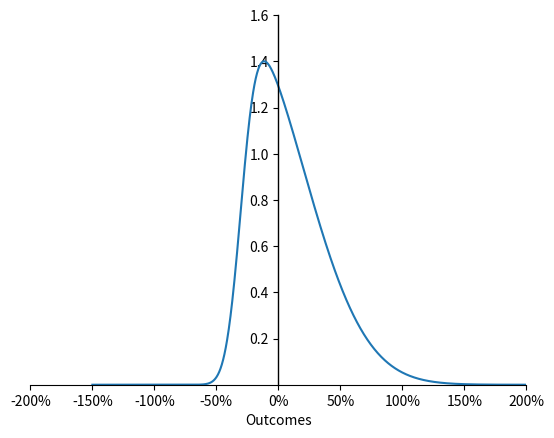

This figure's Python source: (Note: this script raises an exception after producing the figure.)
from scipy.stats import skewnorm
from matplotlib import pyplot as plt
import numpy as np


x=np.linspace(-1.5,2,1000)
x_altered=[2*x[i]+0.6 for i in range(len(x))]
y = skewnorm.pdf(x_altered, 5)
y_scaled = y / y.max() * 1.4

plt.plot(x,y_scaled)

ax = plt.gca()
ax.spines['left'].set_position(('data', 0))
ax.spines['left'].set_color('black')
ax.spines['left'].set_linewidth(1)
ax.spines['bottom'].set_position(('data', 0))
ax.spines['right'].set_visible(False)
ax.spines['top'].set_visible(False)
ax.yaxis.set_ticks_position('left')
ax.xaxis.set_ticks_position('bottom')
plt.xticks([-2,-1.5,-1,-0.5,0,0.5,1,1.5,2], labels=[f"{int(tick*100)}%" for tick in [-2,-1.5,-1,-0.5,0,0.5,1,1.5,2]])
plt.xlim(-2,2)
plt.yticks([0.2,0.4,0.6,0.8,1,1.2,1.4,1.6])
plt.xlabel('Outcomes')
plt.ylim(bottom=0)

plt.savefig('plots/CH5_5.3_pdf.png',dpi=400)
plt.show()